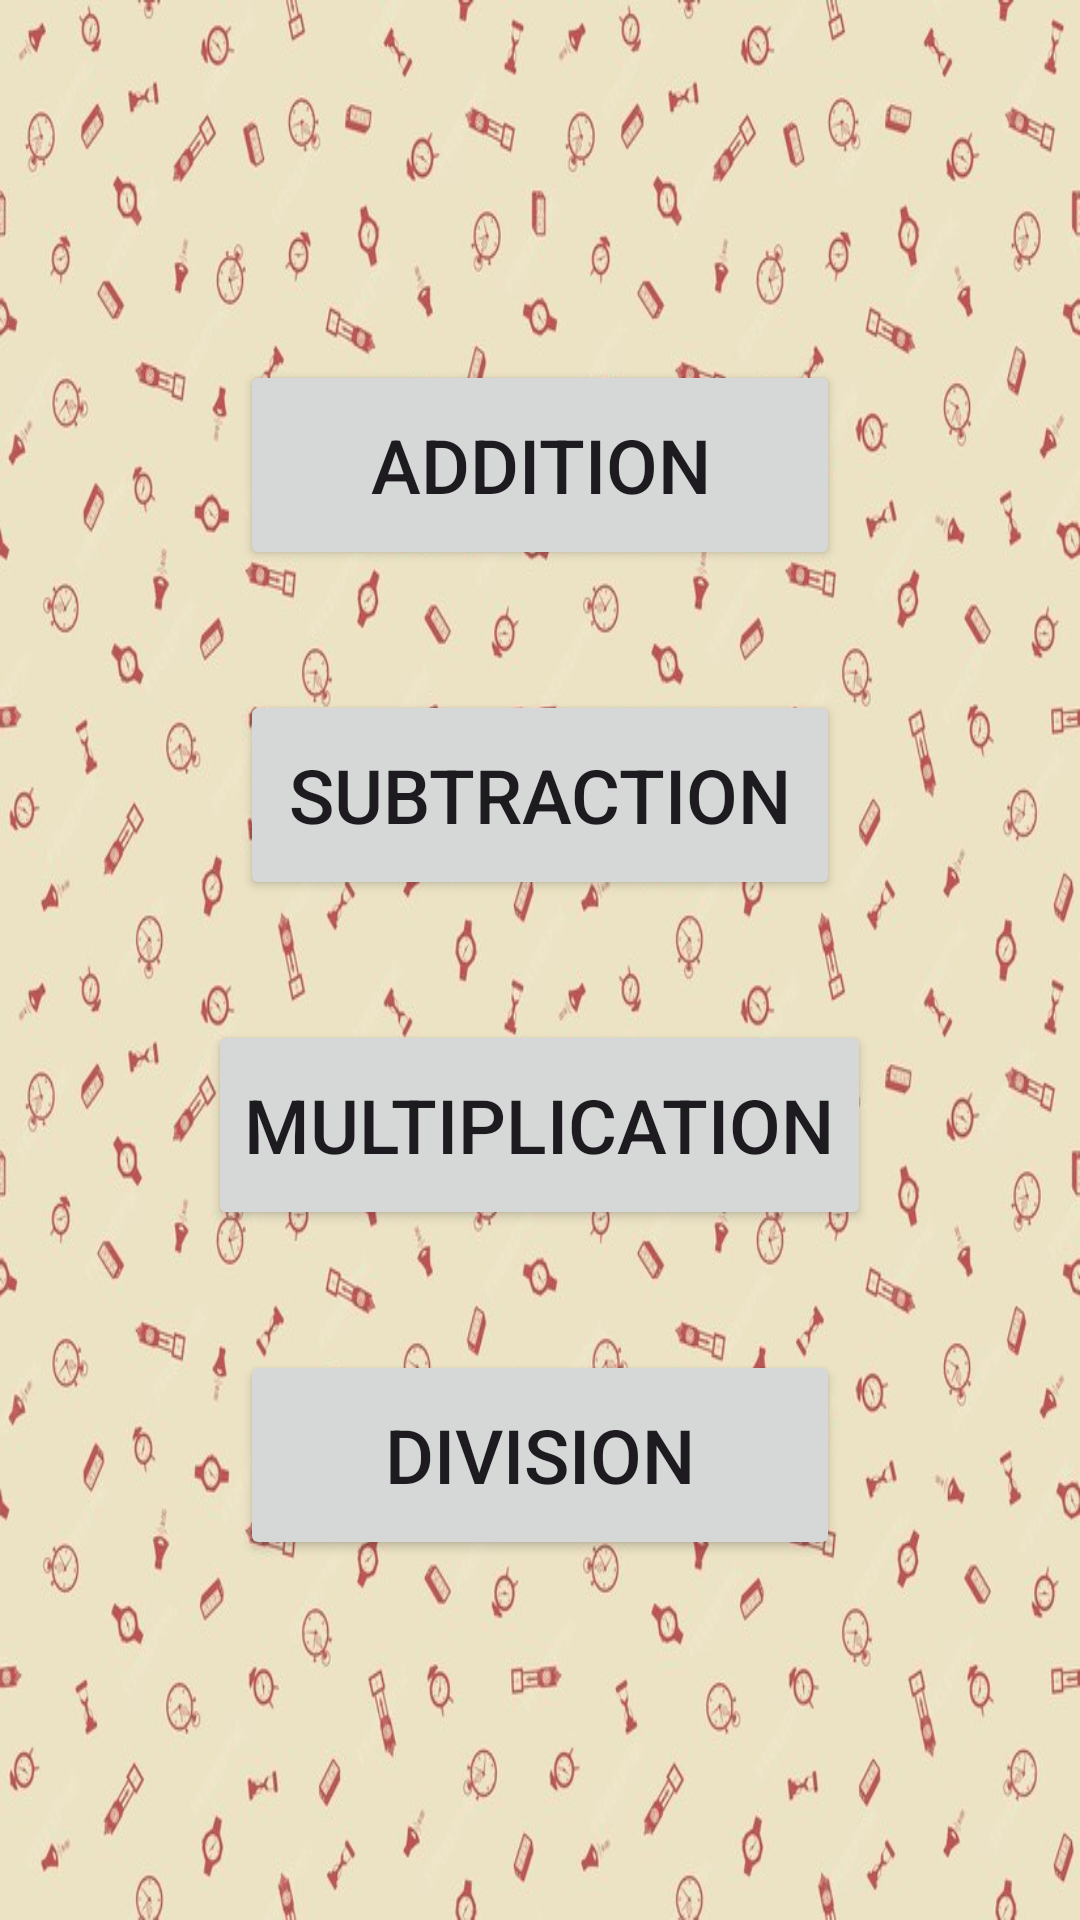

Layout XML and referenced resources for this Android screen:
<!-- AndroidManifest.xml: application theme Theme.SimplyMathGame -->
<!-- res/layout/activity_main.xml -->
<?xml version="1.0" encoding="utf-8"?>
<LinearLayout xmlns:android="http://schemas.android.com/apk/res/android"
    android:orientation="vertical"
    android:background="@drawable/lightbackground"
    xmlns:app="http://schemas.android.com/apk/res-auto"
    xmlns:tools="http://schemas.android.com/tools"
    android:id="@+id/main"
    android:layout_width="match_parent"
    android:layout_height="match_parent"
    tools:context=".MainActivity">

    <Button
        android:id="@+id/add"
        android:layout_width="wrap_content"
        android:layout_height="70dp"
        android:layout_gravity="center"
        android:layout_marginTop="120dp"
        android:layout_marginBottom="20dp"
        android:minWidth="200dp"
        android:text="Addition"
        android:textAllCaps="true"
        android:textSize="25sp" />

    <Button
        android:id="@+id/subtract"
        android:layout_width="wrap_content"
        android:layout_height="70dp"
        android:layout_gravity="center"
        android:layout_margin="20dp"
        android:minWidth="200dp"
        android:text="Subtraction"
        android:textAllCaps="true"
        android:textSize="25sp" />

    <Button
        android:id="@+id/multiply"
        android:layout_width="wrap_content"
        android:layout_height="70dp"
        android:layout_gravity="center"
        android:layout_margin="20dp"
        android:minWidth="200dp"
        android:text="multiplication"
        android:textAllCaps="true"
        android:textSize="25sp" />

    <Button
        android:id="@+id/divide"
        android:layout_width="wrap_content"
        android:layout_height="70dp"
        android:layout_gravity="center"
        android:layout_margin="20dp"
        android:minWidth="200dp"
        android:text="division"
        android:textAllCaps="true"
        android:textSize="25sp" />
</LinearLayout>
<!-- resources referenced by this layout -->
<resources>
  <!-- drawable lightbackground: jpg bitmap (drawable, 91967 bytes) -->
  <style name="Theme.SimplyMathGame" parent="Base.Theme.SimplyMathGame" />
  <style name="Base.Theme.SimplyMathGame" parent="Theme.Material3.DayNight.NoActionBar">
          
          <item name="colorPrimary">@color/orangish</item>
          <item name="colorPrimaryVariant">@color/bluish</item>
          <item name="colorOnPrimary">@color/white</item>
  
  
          <item name="colorSecondary">@color/yellowish</item>
          <item name="colorSecondaryVariant">@color/sageish</item>
          <item name="colorOnSecondary">@color/black</item>
      </style>
  <color name="orangish">#EF9C66</color>
  <color name="bluish">#78ABA8</color>
  <color name="white">#FFFFFFFF</color>
  <color name="yellowish">#FCDC94</color>
  <color name="sageish">#C8CFA0</color>
  <color name="black">#FF000000</color>
</resources>
